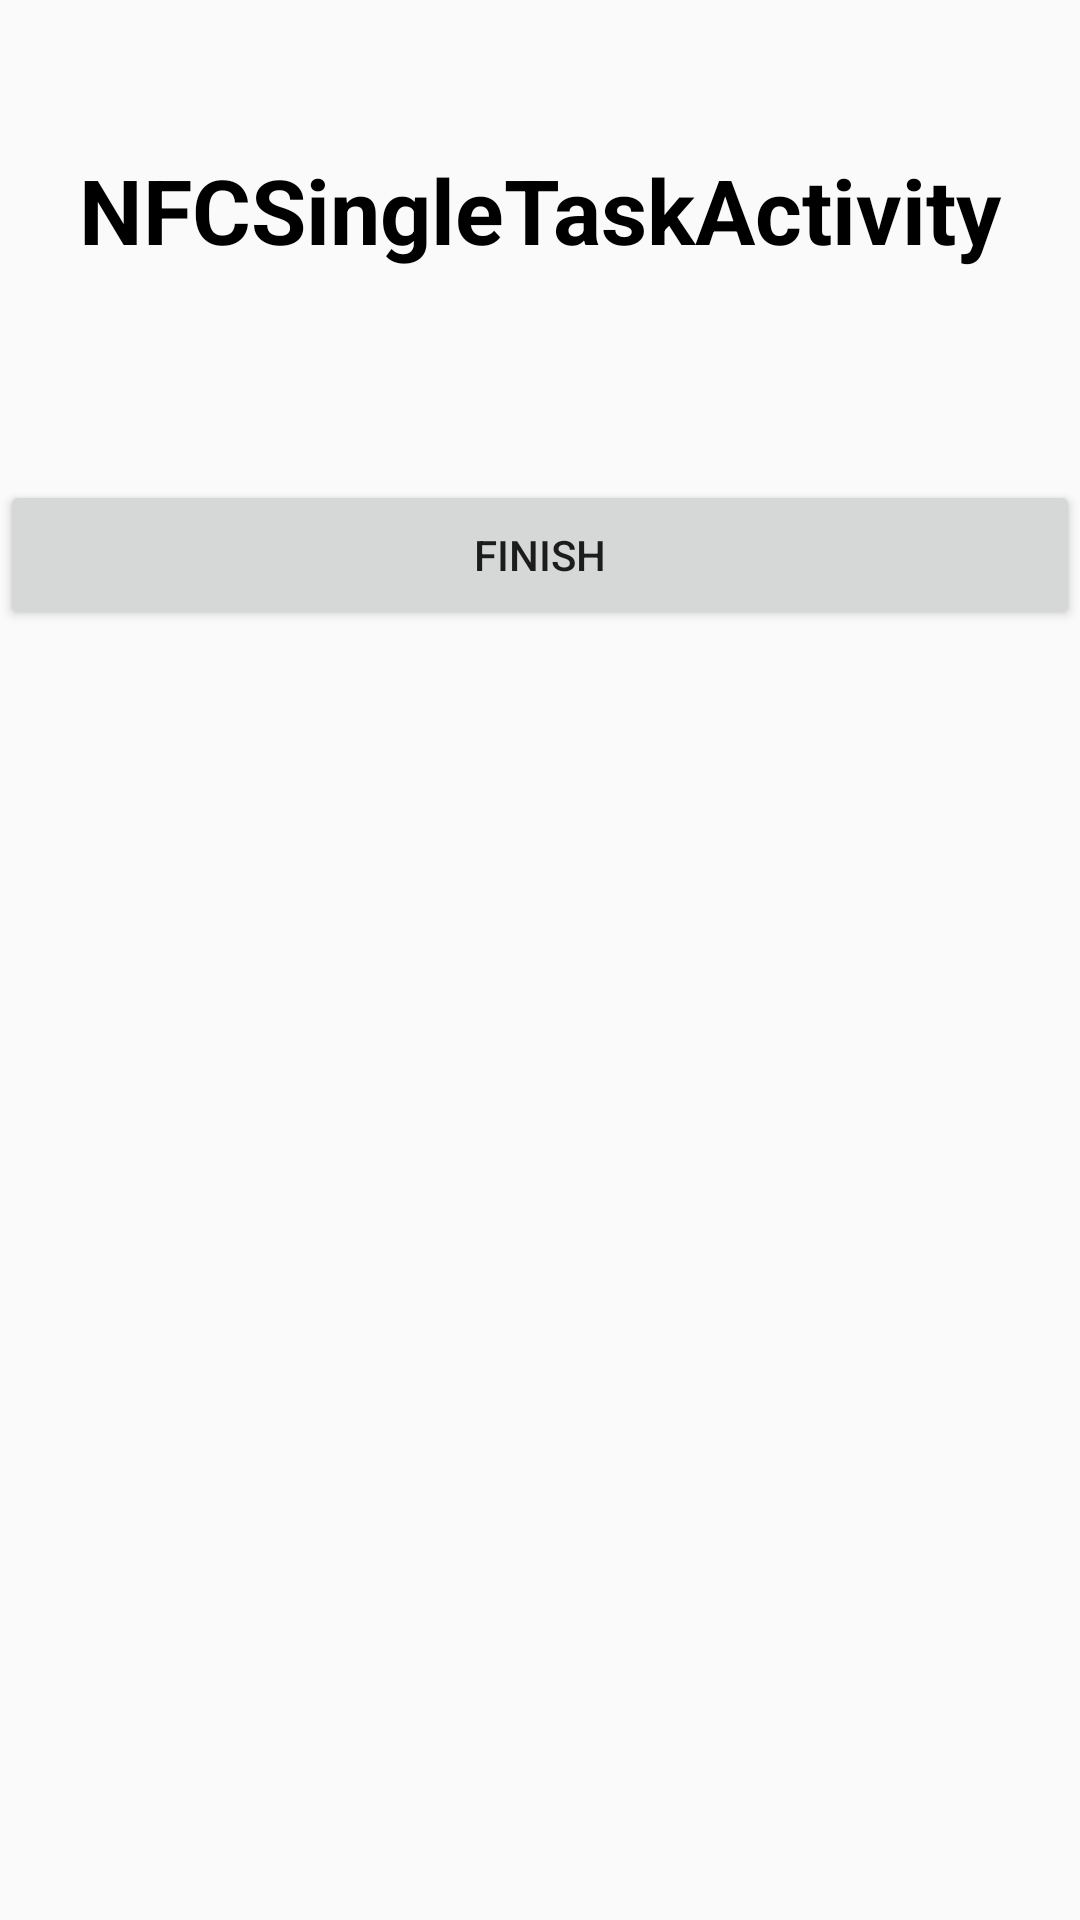

Reconstruct the res/layout file that produces this screen, plus the resources it refers to.
<!-- AndroidManifest.xml: application theme AppTheme -->
<!-- res/layout/activity_nfc_single_task.xml -->
<?xml version="1.0" encoding="utf-8"?>
<LinearLayout xmlns:android="http://schemas.android.com/apk/res/android"
    xmlns:app="http://schemas.android.com/apk/res-auto"
    xmlns:tools="http://schemas.android.com/tools"
    android:id="@+id/main"
    android:layout_width="match_parent"
    android:layout_height="match_parent"
    android:orientation="vertical">
    <TextView
        android:id="@+id/title"
        android:layout_width="match_parent"
        android:layout_height="100dp"
        android:layout_marginTop="20dp"
        android:layout_marginBottom="20dp"
        android:gravity="center"
        android:text="NFCSingleTaskActivity"
        android:textColor="@android:color/black"
        android:textSize="30sp"
        android:textStyle="bold" />

    <Button
        android:id="@+id/finish_self"
        android:layout_width="match_parent"
        android:layout_height="50dp"
        android:layout_marginTop="20dp"
        android:text="finish" />

</LinearLayout>
<!-- resources referenced by this layout -->
<resources>
  <style name="AppTheme" parent="Theme.AppCompat.Light.DarkActionBar">
          
          <item name="colorPrimary">@color/colorPrimary</item>
          <item name="colorPrimaryDark">@color/colorPrimaryDark</item>
          <item name="colorAccent">@color/colorAccent</item>
      </style>
  <color name="colorPrimary">#008577</color>
  <color name="colorPrimaryDark">#00574B</color>
  <color name="colorAccent">#D81B60</color>
</resources>
